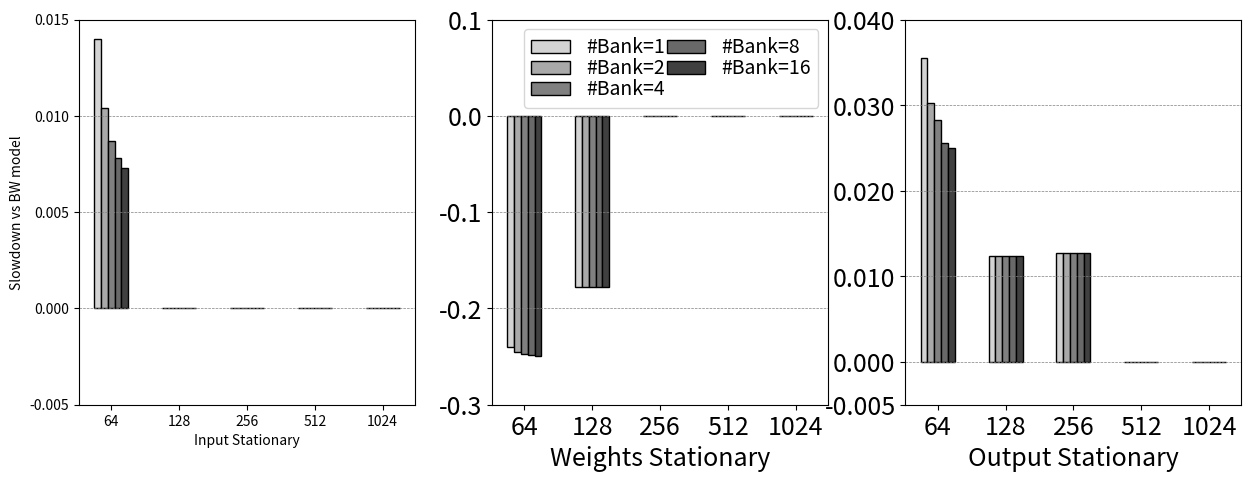

The matplotlib source for this figure: (Note: this script raises an exception after producing the figure.)
import matplotlib.pyplot as plt
from matplotlib import gridspec
from matplotlib import rc
import numpy as np
# Data
benchmarks = [r'64', '128', '256', '512', '1024']
# designs = ['#BW=64', '#BW=128', '#BW=256', '#BW=512', '#BW=1024']
designs = ['#Bank=1', '#Bank=2', '#Bank=4', '#Bank=8', '#Bank=16']

slowdown_ratio=[[1.0140, 1.0104, 1.0087, 1.0078, 1.0073],
[1.0000, 1.0000, 1.0000, 1.0000, 1.0000],
[1.0000, 1.0000, 1.0000, 1.0000, 1.0000],
[1.0000, 1.0000, 1.0000, 1.0000, 1.0000],
[1.0000, 1.0000, 1.0000, 1.0000, 1.0000]]

SMALL_SIZE = 14
MEDIUM_SIZE = 16
BIGGER_SIZE = 18

patterns = [ "//" , "\\\\" , "oo" , "*" , "o-" , "xx", "o", "O", "", "." ]

shape_list = ["o", "*", "X", "p", ">", "d", "s", "H", "<"]
legend_list = ["A", "B", "C", "D", "E", "F", "G", "H"]
color_list = ["#D3D3D3", "#A9A9A9", "#808080", "#696969", "#404040"]
slowdown_ratio = np.array(slowdown_ratio).transpose()-1
# slowdown_ratio = np.log(slowdown_ratio)
# Settings for the plot
x = np.arange(len(benchmarks))  # The label locations
width = 0.1  # The width of the bars

# Create the figure and axes
fig = plt.figure(figsize=[15, 5])
gs = gridspec.GridSpec(1, 3) 
ax0 = plt.subplot(gs[0])


# Plot each design's latency overhead on the bar chart
plt_handler = []
for i in range(len(designs)):
    plt_handler.append(ax0.bar(x - (len(slowdown_ratio)//2)*width + i * width, slowdown_ratio[i], width, label=designs[i], color=color_list[i], edgecolor="black")[0])

# Add labels, title, and customize ticks
# ax0.set_xlabel('# Bank')
ax0.set_ylabel('Slowdown vs BW model')
ax0.set_xlabel('Input Stationary')
# ax0.set_yticks([0, 4, 8, 12, 14])  # Adjust ticks to center them under groups
ax0.set_xticks([0, 1, 2, 3, 4]
)  # Adjust ticks to center them under groups
ax0.set_xticklabels(benchmarks)
# ax0.set_xticklabels(benchmarks)
ax0.set_yticks([-0.005, 0, 0.005, 0.01, 0.015])  # Adjust ticks to center them under groups
for ytick in ax0.get_yticks():
    ax0.axhline(y=ytick, color='gray', linestyle='--', linewidth=0.5)
plt.rc('font', size=BIGGER_SIZE)          # controls default text sizes
plt.rc('axes', titlesize=BIGGER_SIZE)     # fontsize of the axes title
plt.rc('axes', labelsize=BIGGER_SIZE)    # fontsize of the x and y labels
plt.rc('xtick', labelsize=BIGGER_SIZE)    # fontsize of the tick labels
plt.rc('ytick', labelsize=BIGGER_SIZE)    # fontsize of the tick labels
plt.rc('legend', fontsize=BIGGER_SIZE)    # legend fontsize

###########
ax1 = plt.subplot(gs[1])

slowdown_ratio=[[0.7597, 0.7550, 0.7526, 0.7514, 0.7508],
[0.8224, 0.8224, 0.8224, 0.8224, 0.8224],
[1.0000, 1.0000, 1.0000, 1.0000, 1.0000],
[1.0000, 1.0000, 1.0000, 1.0000, 1.0000],
[1.0000, 1.0000, 1.0000, 1.0000, 1.0000]]
slowdown_ratio = np.array(slowdown_ratio).transpose()-1

# Plot each design's latency overhead on the bar chart
plt_handler = []
for i in range(len(designs)):
    plt_handler.append(ax1.bar(x - (len(slowdown_ratio)//2)*width + i * width, slowdown_ratio[i], width, label=designs[i], color=color_list[i], edgecolor="black")[0])
plt.legend(plt_handler, designs, loc='best', ncol=2, fontsize=14, labelspacing=0, columnspacing=0.1)

# Add labels, title, and customize ticks
ax1.set_xticks([0, 1, 2, 3, 4]
)  # Adjust ticks to center them under groups
ax1.set_xlabel('Weights Stationary')
ax1.set_xticklabels(benchmarks)
ax1.set_yticks([-0.3, -0.2, -0.1, 0, 0.1])  # Adjust ticks to center them under groups
for ytick in ax1.get_yticks():
    ax1.axhline(y=ytick, color='gray', linestyle='--', linewidth=0.5)
# ax1.set_xticklabels(benchmarks)
# ax1.set_yticks([-0.25, 0, 0.25, 0.5, 0.75, 1])  # Adjust ticks to center them under groups
# ax.set_yticks([0, 4, 8, 12, 14])  # Adjust ticks to center them under groups
plt.rc('font', size=BIGGER_SIZE)          # controls default text sizes
plt.rc('axes', titlesize=BIGGER_SIZE)     # fontsize of the axes title
plt.rc('axes', labelsize=BIGGER_SIZE)    # fontsize of the x and y labels
plt.rc('xtick', labelsize=BIGGER_SIZE)    # fontsize of the tick labels
plt.rc('ytick', labelsize=BIGGER_SIZE)    # fontsize of the tick labels
plt.rc('legend', fontsize=BIGGER_SIZE)    # leg
# plt.setp(ax1.get_yticklabels(), visible=False)

##########
ax2 = plt.subplot(gs[2])
slowdown_ratio=[[1.0355, 1.0303, 1.0283, 1.0256, 1.0250],
[1.0124, 1.0124, 1.0124, 1.0124, 1.0124],
[1.0127, 1.0127, 1.0127, 1.0127, 1.0127],
[1.0000, 1.0000, 1.0000, 1.0000, 1.0000],
[1.0000, 1.0000, 1.0000, 1.0000, 1.0000]]
slowdown_ratio = np.array(slowdown_ratio).transpose()-1

# Plot each design's latency overhead on the bar chart
for i in range(len(designs)):
    ax2.bar(x - (len(slowdown_ratio)//2)*width + i * width, slowdown_ratio[i], width, label=designs[i], color=color_list[i], edgecolor="black")

# Add labels, title, and customize ticks
ax2.set_xticks([0, 1, 2, 3, 4])  # Adjust ticks to center them under groups
ax2.set_xlabel('Output Stationary')
ax2.set_yticks([-0.005, 0,  0.01, 0.02, 0.03, 0.04])  # Adjust ticks to center them under groups
ax2.set_xticklabels(benchmarks)
for ytick in ax2.get_yticks():
    ax2.axhline(y=ytick, color='gray', linestyle='--', linewidth=0.5)
plt.rc('font', size=BIGGER_SIZE)          # controls default text sizes
plt.rc('axes', titlesize=BIGGER_SIZE)     # fontsize of the axes title
plt.rc('axes', labelsize=BIGGER_SIZE)    # fontsize of the x and y labels
plt.rc('xtick', labelsize=BIGGER_SIZE)    # fontsize of the tick labels
plt.rc('ytick', labelsize=BIGGER_SIZE)    # fontsize of the tick labels
plt.rc('legend', fontsize=BIGGER_SIZE)    # leg
# plt.setp(ax2.get_yticklabels(), visible=False)

# Display the chart
# plt.subplots_adjust(hspace=1)
plt.subplots_adjust(wspace=0.23)
# plt.tight_layout()
plt.savefig('layout_plots/multi_bank_vs_bandwidth_model_vit.pdf', bbox_inches="tight", transparent=True) 
plt.show()
